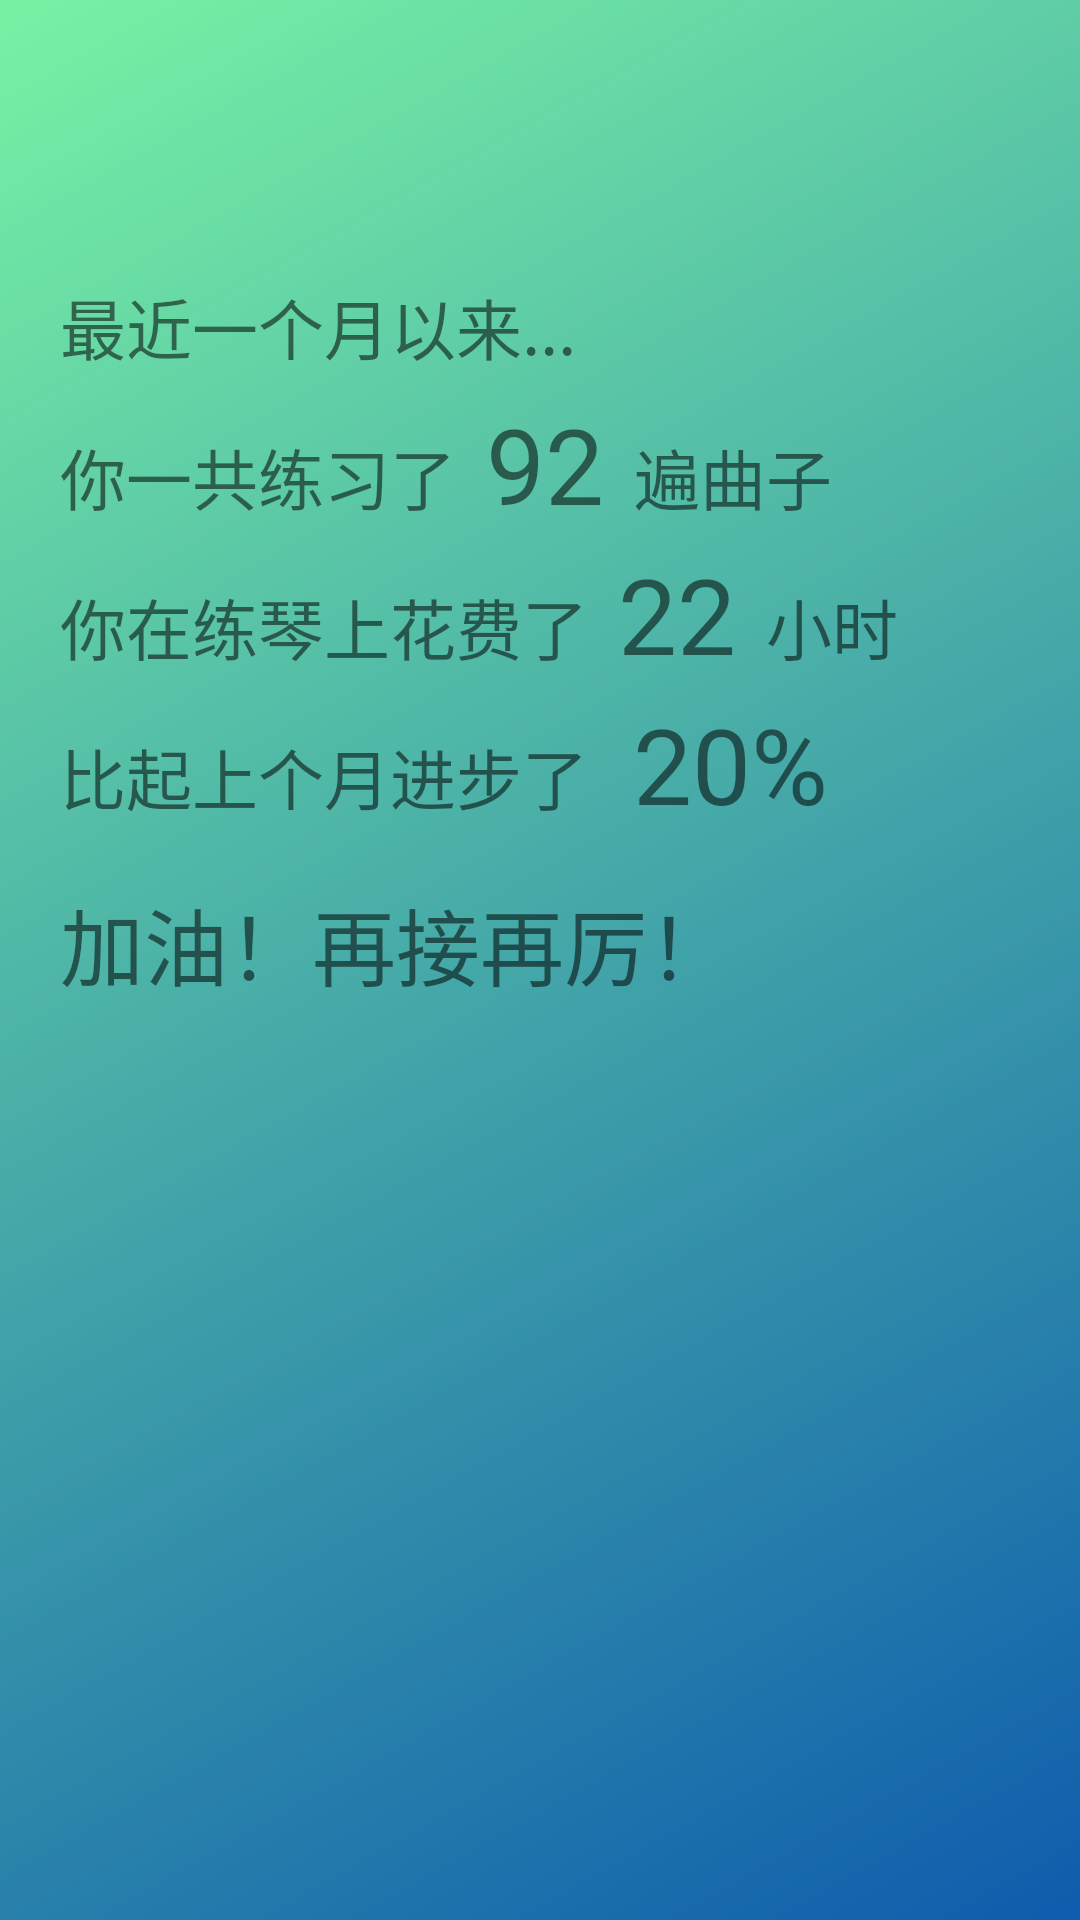

The Android layout XML behind this screen, and the referenced resources:
<!-- AndroidManifest.xml: application theme Theme.Painist.NoActionBar -->
<!-- res/layout/sublayout_last_month.xml -->
<?xml version="1.0" encoding="utf-8"?>
<RelativeLayout xmlns:android="http://schemas.android.com/apk/res/android"
    android:layout_width="match_parent"
    android:layout_height="match_parent"
    android:background="@drawable/sublayout_practice_score_back">

    <LinearLayout
        android:layout_width="match_parent"
        android:layout_height="wrap_content"
        android:layout_alignParentTop="true"
        android:paddingTop="80dp"
        android:paddingLeft="5dp"
        android:orientation="vertical"
        style="@style/StatisticPracticeTime">
        <LinearLayout
            android:id="@+id/_text_group_1"
            android:layout_width="wrap_content"
            android:layout_height="50sp"
            android:padding="5sp"
            android:layout_marginLeft="10dp"
            android:layout_marginRight="10dp"
            android:layout_gravity="left"
            android:orientation="horizontal">
            <TextView
                android:id="@+id/_label_1"
                android:layout_width="wrap_content"
                android:layout_height="wrap_content"
                android:layout_gravity="bottom"
                android:text="最近一个月以来..."
                android:textSize="22sp"
                android:fontFamily="@font/zongyi"/>

        </LinearLayout>

        <LinearLayout
            android:id="@+id/_text_group_2"
            android:layout_width="wrap_content"
            android:layout_height="50sp"
            android:padding="5sp"
            android:layout_marginLeft="10dp"
            android:layout_marginRight="10dp"
            android:layout_gravity="left"
            android:orientation="horizontal">
            <TextView
                android:id="@+id/_label_2"
                android:layout_width="wrap_content"
                android:layout_height="wrap_content"
                android:layout_gravity="bottom"
                android:text="你一共练习了"
                android:textSize="22sp"
                android:fontFamily="@font/zongyi"/>

            <TextView
                android:id="@+id/sublayout_last_month_score_count"
                android:layout_width="wrap_content"
                android:layout_height="wrap_content"
                android:layout_gravity="bottom"
                android:text="92"
                android:paddingLeft="10sp"
                android:paddingRight="10sp"
                android:textSize="35sp"
                android:fontFamily="@font/artifakt"/>

            <TextView
                android:id="@+id/_label_3"
                android:layout_width="wrap_content"
                android:layout_height="wrap_content"
                android:layout_gravity="bottom"
                android:text="遍曲子"
                android:textSize="22sp"
                android:fontFamily="@font/zongyi"/>
        </LinearLayout>

        <LinearLayout
            android:id="@+id/_text_group_3"
            android:layout_width="wrap_content"
            android:layout_height="50sp"
            android:padding="5sp"
            android:layout_marginLeft="10dp"
            android:layout_marginRight="10dp"
            android:layout_gravity="left"
            android:orientation="horizontal">
            <TextView
                android:id="@+id/_label_4"
                android:layout_width="wrap_content"
                android:layout_height="wrap_content"
                android:layout_gravity="bottom"
                android:text="你在练琴上花费了"
                android:textSize="22sp"
                android:fontFamily="@font/zongyi"/>

            <TextView
                android:id="@+id/sublayout_last_month_score_time"
                android:layout_width="wrap_content"
                android:layout_height="wrap_content"
                android:layout_gravity="bottom"
                android:text="22"
                android:paddingLeft="10sp"
                android:paddingRight="10sp"
                android:textSize="35sp"
                android:fontFamily="@font/artifakt"/>

            <TextView
                android:id="@+id/_label_5"
                android:layout_width="wrap_content"
                android:layout_height="wrap_content"
                android:layout_gravity="bottom"
                android:text="小时"
                android:textSize="22sp"
                android:fontFamily="@font/zongyi"/>
        </LinearLayout>

        <LinearLayout
            android:id="@+id/_text_group_4"
            android:layout_width="wrap_content"
            android:layout_height="50sp"
            android:padding="5sp"
            android:layout_marginLeft="10dp"
            android:layout_marginRight="10dp"
            android:layout_gravity="left"
            android:orientation="horizontal">
            <TextView
                android:id="@+id/_label_6"
                android:layout_width="wrap_content"
                android:layout_height="wrap_content"
                android:layout_gravity="bottom"
                android:text="比起上个月进步了"
                android:textSize="22sp"
                android:fontFamily="@font/zongyi"/>
            <TextView
                android:id="@+id/sublayout_last_month_advancement"
                android:layout_width="wrap_content"
                android:layout_height="wrap_content"
                android:layout_gravity="bottom"
                android:text="20%"
                android:paddingLeft="15sp"
                android:paddingRight="10sp"
                android:textSize="35sp"
                android:fontFamily="@font/artifakt"/>
        </LinearLayout>


        <LinearLayout
            android:id="@+id/_text_group_5"
            android:layout_width="wrap_content"
            android:layout_height="60sp"
            android:padding="5sp"
            android:layout_marginLeft="10dp"
            android:layout_marginRight="10dp"
            android:layout_gravity="left"
            android:orientation="horizontal">
            <TextView
                android:id="@+id/_label_7"
                android:layout_width="wrap_content"
                android:layout_height="wrap_content"
                android:layout_gravity="bottom"
                android:text="加油！再接再厉！"
                android:textSize="28sp"
                android:fontFamily="@font/zongyi"/>
        </LinearLayout>

    </LinearLayout>

</RelativeLayout>
<!-- resources referenced by this layout -->
<resources>
  <!-- drawable sublayout_practice_score_back (drawable) -->
  <shape xmlns:android="http://schemas.android.com/apk/res/android">
      <solid android:color="@color/black"/>
      <gradient
          android:angle="135"
          android:startColor="#0E5CAD"
          android:endColor="#79F1A4"
          android:type="linear" />
  </shape>
  <style name="StatisticPracticeTime">
          <item name="android:textColor">#1E0900</item>
      </style>
  <style name="Theme.Painist.NoActionBar">
          <item name="windowActionBar">false</item>
          <item name="windowNoTitle">true</item>
      </style>
  <color name="black">#FF000000</color>
</resources>
